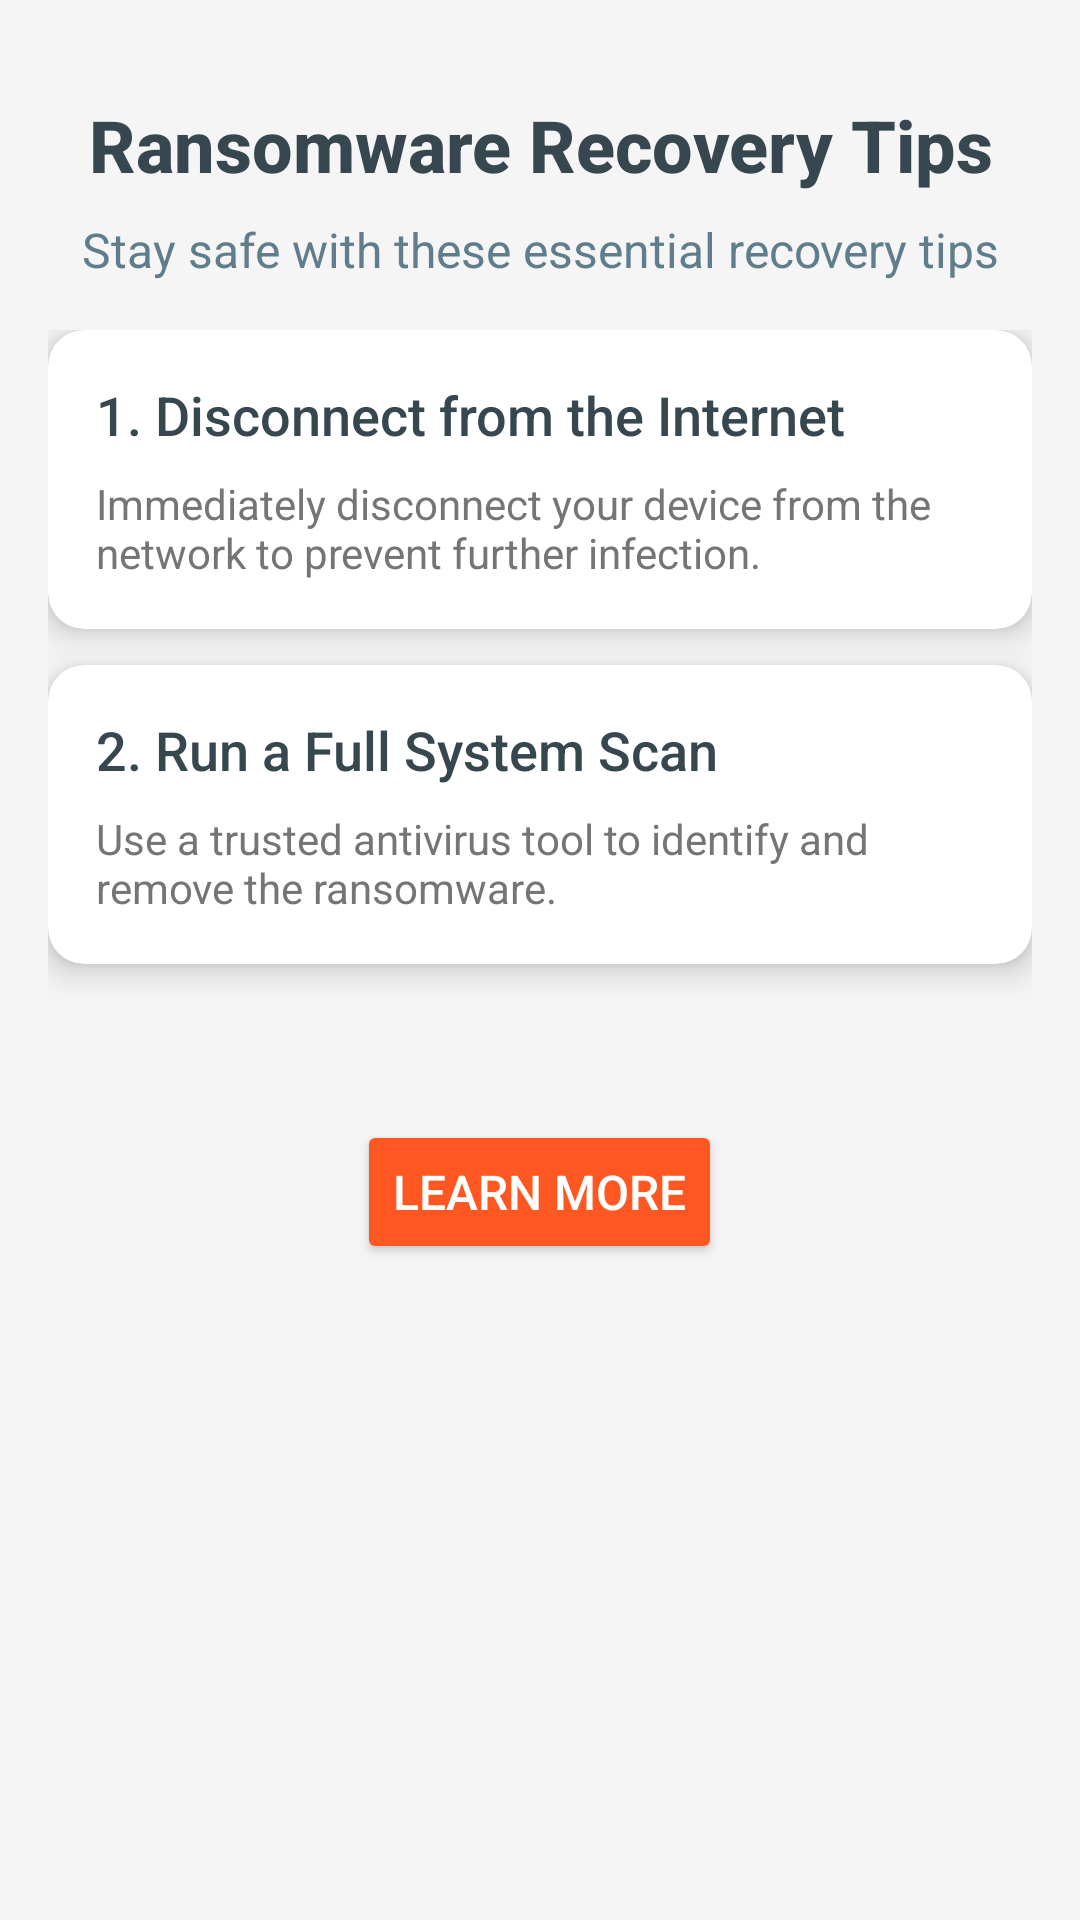

The Android layout XML behind this screen, and the referenced resources:
<!-- AndroidManifest.xml: application theme Theme.RanChu -->
<!-- res/layout/activity_recovery_tips.xml -->
<?xml version="1.0" encoding="utf-8"?>
<ScrollView
    xmlns:android="http://schemas.android.com/apk/res/android"
    xmlns:app="http://schemas.android.com/apk/res-auto"
    android:layout_width="match_parent"
    android:layout_height="match_parent"
    android:background="#F5F5F5"
    android:padding="16dp">

    <LinearLayout
        android:layout_width="match_parent"
        android:layout_height="wrap_content"
        android:orientation="vertical"
        android:gravity="center_horizontal">

        
        <TextView
            android:id="@+id/headerTitle"
            android:layout_width="wrap_content"
            android:layout_height="wrap_content"
            android:text="Ransomware Recovery Tips"
            android:textSize="24sp"
            android:textStyle="bold"
            android:fontFamily="sans-serif-medium"
            android:gravity="center"
            android:layout_marginTop="16dp"
            android:textColor="#37474F" />

        <TextView
            android:id="@+id/headerSubtitle"
            android:layout_width="wrap_content"
            android:layout_height="wrap_content"
            android:text="Stay safe with these essential recovery tips"
            android:textSize="16sp"
            android:layout_marginTop="8dp"
            android:gravity="center"
            android:textColor="#607D8B" />

        
        <LinearLayout
            android:layout_width="match_parent"
            android:layout_height="wrap_content"
            android:orientation="vertical"
            android:layout_marginTop="16dp"
            android:layout_marginBottom="24dp">

            
            <androidx.cardview.widget.CardView
                android:layout_width="match_parent"
                android:layout_height="wrap_content"
                android:layout_marginBottom="12dp"
                app:cardElevation="6dp"
                app:cardCornerRadius="12dp"
                android:backgroundTint="#FFFFFF">

                <LinearLayout
                    android:layout_width="match_parent"
                    android:layout_height="wrap_content"
                    android:padding="16dp"
                    android:orientation="vertical">

                    <TextView
                        android:id="@+id/tip1Title"
                        android:layout_width="wrap_content"
                        android:layout_height="wrap_content"
                        android:text="1. Disconnect from the Internet"
                        android:textSize="18sp"
                        android:fontFamily="sans-serif-medium"
                        android:textColor="#37474F" />

                    <TextView
                        android:id="@+id/tip1Description"
                        android:layout_width="wrap_content"
                        android:layout_height="wrap_content"
                        android:text="Immediately disconnect your device from the network to prevent further infection."
                        android:layout_marginTop="8dp"
                        android:textSize="14sp"
                        android:textColor="#757575" />
                </LinearLayout>
            </androidx.cardview.widget.CardView>

            
            <androidx.cardview.widget.CardView
                android:layout_width="match_parent"
                android:layout_height="wrap_content"
                android:layout_marginBottom="12dp"
                app:cardElevation="6dp"
                app:cardCornerRadius="12dp"
                android:backgroundTint="#FFFFFF">

                <LinearLayout
                    android:layout_width="match_parent"
                    android:layout_height="wrap_content"
                    android:padding="16dp"
                    android:orientation="vertical">

                    <TextView
                        android:id="@+id/tip2Title"
                        android:layout_width="wrap_content"
                        android:layout_height="wrap_content"
                        android:text="2. Run a Full System Scan"
                        android:textSize="18sp"
                        android:fontFamily="sans-serif-medium"
                        android:textColor="#37474F" />

                    <TextView
                        android:id="@+id/tip2Description"
                        android:layout_width="wrap_content"
                        android:layout_height="wrap_content"
                        android:text="Use a trusted antivirus tool to identify and remove the ransomware."
                        android:layout_marginTop="8dp"
                        android:textSize="14sp"
                        android:textColor="#757575" />
                </LinearLayout>
            </androidx.cardview.widget.CardView>

            
        </LinearLayout>

        
        <Button
            android:id="@+id/learnMoreButton"
            android:layout_width="wrap_content"
            android:layout_height="wrap_content"
            android:layout_marginTop="16dp"
            android:padding="12dp"
            android:text="Learn More"
            android:textSize="16sp"
            android:backgroundTint="#FF5722"
            android:textColor="#FFFFFF"
            android:fontFamily="sans-serif-medium"
            android:layout_gravity="center" />

    </LinearLayout>
</ScrollView>
<!-- resources referenced by this layout -->
<resources>
  <style name="Theme.RanChu" parent="Base.Theme.RanChu" />
  <style name="Base.Theme.RanChu" parent="Theme.Material3.DayNight.NoActionBar">
          
          
      </style>
</resources>
